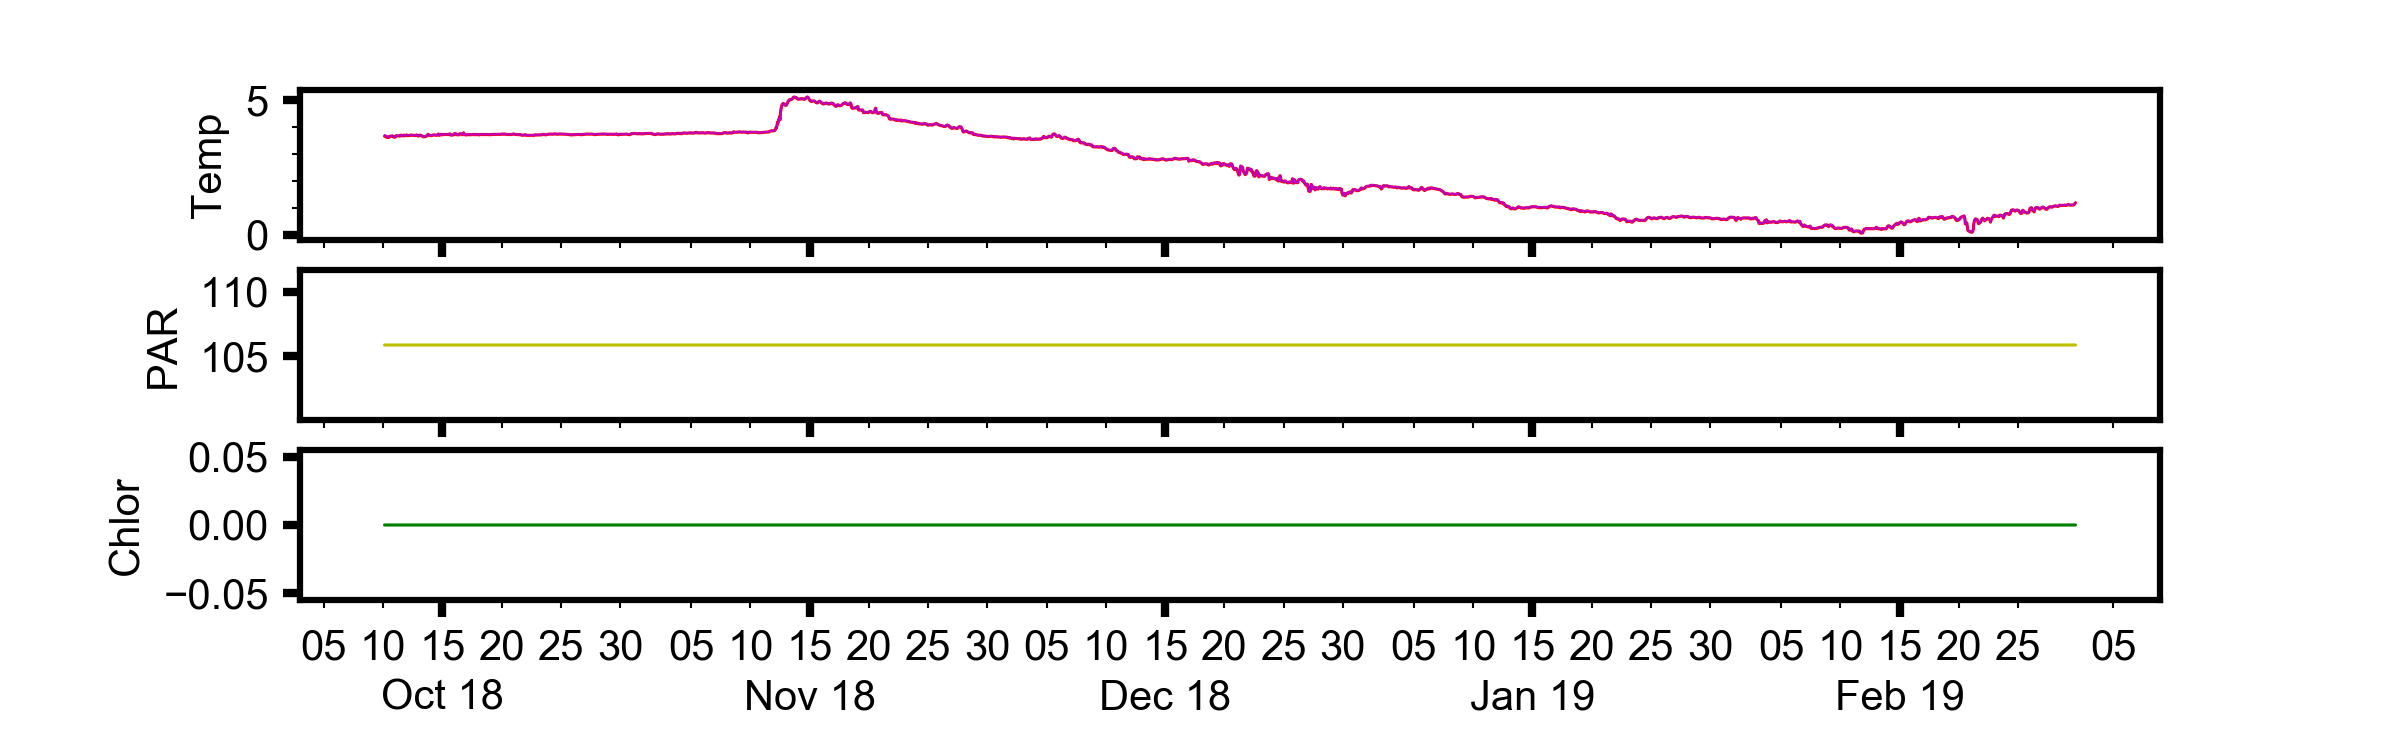

The file beside this chart, header and first rows:
, time, pressure, topside_temp, topside_temp_ADC, underside_temp, underside_temp_ADC, temp_ref, par, fluor, tilt, datetime
429, 1537200, 6.986, 3.66, 23068, 3.703, 23040, 8504, 105.9, 0, 1, 2018-10-10 03:00:00
430, 1540800, 6.993, 3.655, 23074, 3.687, 23058, 8504, 105.9, 0, 3, 2018-10-10 04:00:00
431, 1544400, 7, 3.658, 23070, 3.685, 23060, 8504, 105.9, 0, 2, 2018-10-10 05:00:00
432, 1548000, 6.997, 3.643, 23088, 3.666, 23082, 8504, 105.9, 0, 1, 2018-10-10 06:00:00
433, 1551600, 6.993, 3.619, 23115, 3.641, 23111, 8504, 105.9, 0, 3, 2018-10-10 07:00:00
434, 1555200, 6.987, 3.621, 23113, 3.639, 23113, 8504, 105.9, 0, 1, 2018-10-10 08:00:00
435, 1558800, 6.966, 3.629, 23104, 3.644, 23108, 8504, 105.9, 0, 4, 2018-10-10 09:00:00
436, 1562400, 6.955, 3.627, 23106, 3.641, 23111, 8504, 105.9, 0, 3, 2018-10-10 10:00:00
437, 1566000, 6.944, 3.613, 23122, 3.625, 23129, 8504, 105.9, 0, 1, 2018-10-10 11:00:00
438, 1569600, 6.937, 3.622, 23112, 3.632, 23121, 8504, 105.9, 0, 6, 2018-10-10 12:00:00
439, 1573200, 6.945, 3.646, 23084, 3.656, 23094, 8504, 105.9, 0, 1, 2018-10-10 13:00:00
440, 1576800, 6.947, 3.656, 23072, 3.665, 23083, 8504, 105.9, 0, 1, 2018-10-10 14:00:00
441, 1580400, 6.968, 3.663, 23065, 3.671, 23076, 8504, 105.9, 0, 1, 2018-10-10 15:00:00
442, 1584000, 6.99, 3.665, 23062, 3.674, 23073, 8504, 105.9, 0, 3, 2018-10-10 16:00:00
443, 1587600, 6.998, 3.662, 23066, 3.67, 23078, 8504, 105.9, 0, 5, 2018-10-10 17:00:00
444, 1591200, 7.004, 3.66, 23068, 3.667, 23081, 8504, 105.9, 0, 4, 2018-10-10 18:00:00
445, 1594800, 7.007, 3.666, 23061, 3.673, 23074, 8504, 105.9, 0, 4, 2018-10-10 19:00:00
446, 1598400, 7.01, 3.666, 23061, 3.674, 23073, 8504, 105.9, 0, 0, 2018-10-10 20:00:00
447, 1602000, 6.997, 3.634, 23098, 3.641, 23111, 8504, 105.9, 0, 2, 2018-10-10 21:00:00
448, 1605600, 6.983, 3.627, 23106, 3.634, 23119, 8504, 105.9, 0, 5, 2018-10-10 22:00:00
449, 1609200, 6.967, 3.627, 23106, 3.634, 23119, 8504, 105.9, 0, 3, 2018-10-10 23:00:00
450, 1612800, 6.959, 3.623, 23110, 3.63, 23123, 8504, 105.9, 0, 2, 2018-10-11 00:00:00
451, 1616400, 6.956, 3.642, 23089, 3.649, 23102, 8504, 105.9, 0, 2, 2018-10-11 01:00:00
452, 1620000, 6.957, 3.667, 23060, 3.673, 23074, 8504, 105.9, 0, 1, 2018-10-11 02:00:00
453, 1623600, 6.973, 3.683, 23042, 3.689, 23056, 8504, 105.9, 0, 0, 2018-10-11 03:00:00
454, 1627200, 6.982, 3.683, 23042, 3.69, 23055, 8504, 105.9, 0, 0, 2018-10-11 04:00:00
455, 1630800, 6.996, 3.681, 23044, 3.688, 23057, 8504, 105.9, 0, 0, 2018-10-11 05:00:00
456, 1634400, 6.998, 3.679, 23046, 3.686, 23059, 8504, 105.9, 0, 0, 2018-10-11 06:00:00
457, 1638000, 6.994, 3.677, 23048, 3.684, 23061, 8504, 105.9, 0, 0, 2018-10-11 07:00:00
458, 1641600, 6.983, 3.673, 23053, 3.68, 23066, 8504, 105.9, 0, 0, 2018-10-11 08:00:00
459, 1645200, 6.971, 3.666, 23061, 3.673, 23074, 8504, 105.9, 0, 0, 2018-10-11 09:00:00
460, 1648800, 6.955, 3.665, 23062, 3.672, 23075, 8504, 105.9, 0, 0, 2018-10-11 10:00:00
461, 1652400, 6.939, 3.671, 23055, 3.678, 23068, 8504, 105.9, 0, 1, 2018-10-11 11:00:00
462, 1656000, 6.929, 3.701, 23021, 3.708, 23034, 8504, 105.9, 0, 3, 2018-10-11 12:00:00
463, 1659600, 6.927, 3.698, 23024, 3.705, 23037, 8504, 105.9, 0, 1, 2018-10-11 13:00:00
464, 1663200, 6.928, 3.681, 23044, 3.688, 23057, 8504, 105.9, 0, 0, 2018-10-11 14:00:00
465, 1666800, 6.944, 3.676, 23050, 3.683, 23063, 8504, 105.9, 0, 0, 2018-10-11 15:00:00
466, 1670400, 6.959, 3.676, 23049, 3.683, 23063, 8504, 105.9, 0, 0, 2018-10-11 16:00:00
467, 1674000, 6.978, 3.678, 23047, 3.684, 23061, 8504, 105.9, 0, 1, 2018-10-11 17:00:00
468, 1677600, 6.994, 3.701, 23021, 3.705, 23037, 8504, 105.9, 0, 2, 2018-10-11 18:00:00
469, 1681200, 7.005, 3.693, 23030, 3.7, 23043, 8504, 105.9, 0, 3, 2018-10-11 19:00:00
470, 1684800, 7.005, 3.68, 23045, 3.687, 23058, 8504, 105.9, 0, 1, 2018-10-11 20:00:00
471, 1688400, 7.002, 3.683, 23041, 3.69, 23054, 8504, 105.9, 0, 0, 2018-10-11 21:00:00
472, 1692000, 6.992, 3.692, 23031, 3.698, 23045, 8504, 105.9, 0, 0, 2018-10-11 22:00:00
473, 1695600, 6.979, 3.708, 23013, 3.715, 23026, 8504, 105.9, 0, 0, 2018-10-11 23:00:00
474, 1699200, 6.963, 3.703, 23019, 3.71, 23032, 8504, 105.9, 0, 2, 2018-10-12 00:00:00
475, 1702800, 6.951, 3.687, 23037, 3.694, 23050, 8504, 105.9, 0, 0, 2018-10-12 01:00:00
476, 1706400, 6.947, 3.686, 23038, 3.693, 23051, 8504, 105.9, 0, 1, 2018-10-12 02:00:00
477, 1710000, 6.96, 3.687, 23037, 3.694, 23050, 8504, 105.9, 0, 1, 2018-10-12 03:00:00
478, 1713600, 6.97, 3.686, 23038, 3.693, 23051, 8504, 105.9, 0, 0, 2018-10-12 04:00:00
479, 1717200, 6.977, 3.685, 23039, 3.692, 23052, 8504, 105.9, 0, 0, 2018-10-12 05:00:00
480, 1720800, 6.985, 3.688, 23036, 3.694, 23050, 8504, 105.9, 0, 0, 2018-10-12 06:00:00
481, 1724400, 6.984, 3.694, 23029, 3.701, 23042, 8504, 105.9, 0, 0, 2018-10-12 07:00:00
482, 1728000, 6.978, 3.704, 23018, 3.71, 23032, 8504, 105.9, 0, 0, 2018-10-12 08:00:00
483, 1731600, 6.971, 3.706, 23015, 3.712, 23029, 8504, 105.9, 0, 0, 2018-10-12 09:00:00
484, 1735200, 6.955, 3.696, 23027, 3.704, 23038, 8504, 105.9, 0, 0, 2018-10-12 10:00:00
485, 1738800, 6.94, 3.694, 23029, 3.701, 23042, 8504, 105.9, 0, 1, 2018-10-12 11:00:00
486, 1742400, 6.923, 3.693, 23030, 3.7, 23043, 8504, 105.9, 0, 3, 2018-10-12 12:00:00
487, 1746000, 6.924, 3.69, 23034, 3.697, 23047, 8504, 105.9, 0, 0, 2018-10-12 13:00:00
488, 1749600, 6.916, 3.69, 23033, 3.697, 23046, 8504, 105.9, 0, 1, 2018-10-12 14:00:00
... 3,366 more rows
